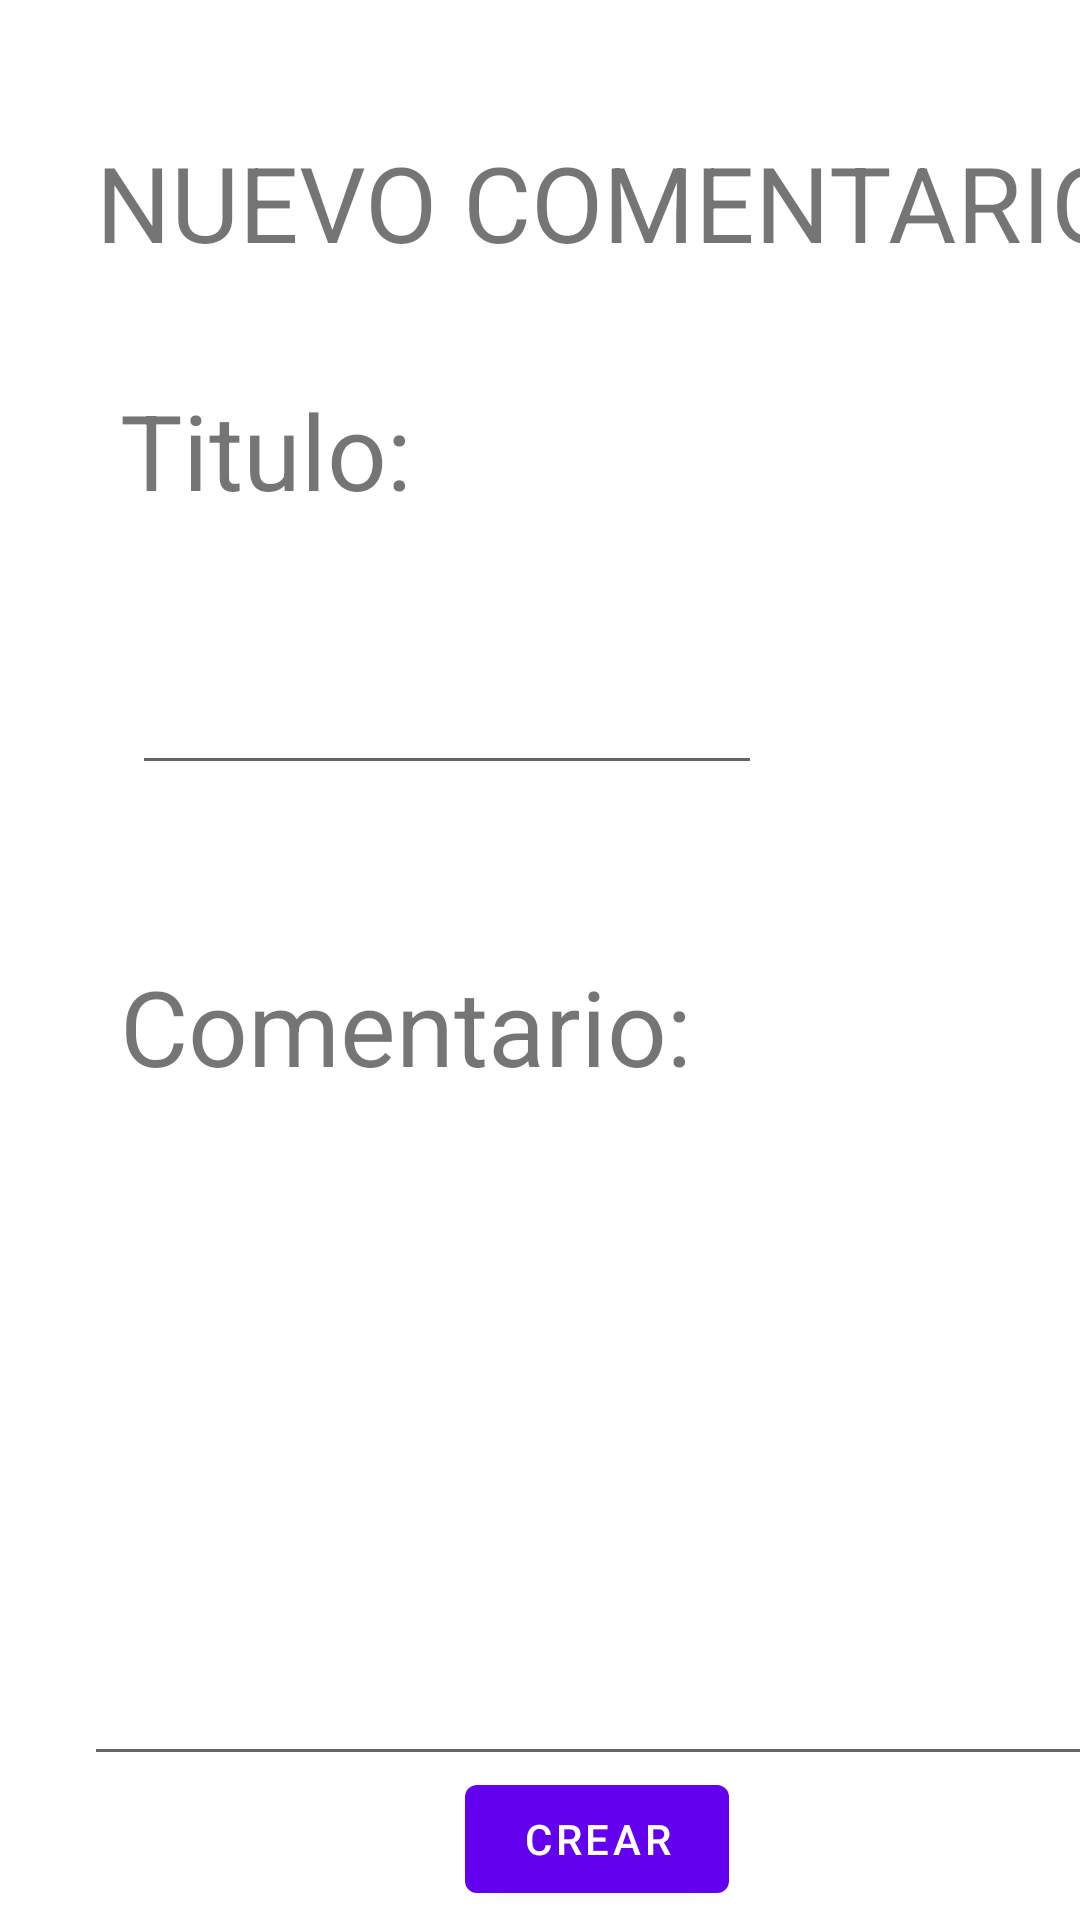

The Android layout XML behind this screen, and the referenced resources:
<!-- AndroidManifest.xml: application theme Theme.Recicle -->
<!-- res/layout/fragment_crear_c.xml -->
<?xml version="1.0" encoding="utf-8"?>
<FrameLayout xmlns:android="http://schemas.android.com/apk/res/android"
    xmlns:app="http://schemas.android.com/apk/res-auto"
    xmlns:tools="http://schemas.android.com/tools"
    android:layout_width="match_parent"
    android:layout_height="match_parent"
    tools:context=".CrearCFragment">

    <androidx.constraintlayout.widget.ConstraintLayout
        android:layout_width="match_parent"
        android:layout_height="match_parent"
        app:layout_constraintBottom_toBottomOf="@+id/textView9"
        app:layout_constraintTop_toBottomOf="@+id/textView9">

        <TextView
            android:id="@+id/textView3"
            android:layout_width="wrap_content"
            android:layout_height="wrap_content"
            android:layout_marginStart="32dp"
            android:layout_marginTop="44dp"
            android:text="NUEVO COMENTARIO"
            android:textSize="35sp"
            app:layout_constraintStart_toStartOf="parent"
            app:layout_constraintTop_toTopOf="parent" />

        <TextView
            android:id="@+id/textView4"
            android:layout_width="wrap_content"
            android:layout_height="wrap_content"
            android:layout_marginStart="40dp"
            android:layout_marginTop="36dp"
            android:text="Titulo:"
            android:textSize="35sp"
            app:layout_constraintStart_toStartOf="parent"
            app:layout_constraintTop_toBottomOf="@+id/textView3" />

        <TextView
            android:id="@+id/textView9"
            android:layout_width="256dp"
            android:layout_height="0dp"
            android:layout_marginStart="12dp"
            android:layout_marginTop="228dp"
            android:text="Comentario:"
            android:textSize="35sp"
            app:layout_constraintStart_toStartOf="@+id/comentarioentero"
            app:layout_constraintTop_toBottomOf="@+id/textView3" />

        <EditText
            android:id="@+id/titulocomentario"
            android:layout_width="wrap_content"
            android:layout_height="wrap_content"
            android:layout_marginStart="4dp"
            android:layout_marginTop="47dp"
            android:ems="10"
            android:inputType="textPersonName"
            app:layout_constraintStart_toStartOf="@+id/textView4"
            app:layout_constraintTop_toBottomOf="@+id/textView4" />

        <EditText
            android:id="@+id/comentarioentero"
            android:layout_width="358dp"
            android:layout_height="221dp"
            android:layout_marginStart="28dp"
            android:layout_marginEnd="28dp"
            android:layout_marginBottom="38dp"
            android:ems="10"
            android:gravity="start|top"
            android:inputType="textMultiLine"
            app:layout_constraintBottom_toBottomOf="parent"
            app:layout_constraintEnd_toEndOf="parent"
            app:layout_constraintHorizontal_bias="0.0"
            app:layout_constraintStart_toStartOf="parent"
            app:layout_constraintTop_toBottomOf="@+id/textView9"
            app:layout_constraintVertical_bias="0.371" />

        <Button
            android:id="@+id/buttonComentario"
            android:layout_width="wrap_content"
            android:layout_height="wrap_content"
            android:layout_marginStart="139dp"
            android:layout_marginEnd="143dp"
            android:layout_marginBottom="3dp"
            android:text="CREAR"
            app:layout_constraintBottom_toBottomOf="parent"
            app:layout_constraintEnd_toEndOf="@+id/comentarioentero"
            app:layout_constraintHorizontal_bias="1.0"
            app:layout_constraintStart_toStartOf="parent" />
    </androidx.constraintlayout.widget.ConstraintLayout>
</FrameLayout>
<!-- resources referenced by this layout -->
<resources>
  <style name="Theme.Recicle" parent="Theme.MaterialComponents.DayNight.DarkActionBar">
          
          <item name="colorPrimary">@color/purple_500</item>
          <item name="colorPrimaryVariant">@color/purple_700</item>
          <item name="colorOnPrimary">@color/white</item>
          
          <item name="colorSecondary">@color/teal_200</item>
          <item name="colorSecondaryVariant">@color/teal_700</item>
          <item name="colorOnSecondary">@color/black</item>
          
          <item name="android:statusBarColor" tools:targetApi="l">?attr/colorPrimaryVariant</item>
          
      </style>
  <!-- not gathered from this repository: default colours our renderer supplied (Android Studio template values) -->
  <color name="purple_500">#FF6200EE</color>
  <color name="purple_700">#FF3700B3</color>
  <color name="teal_200">#FF03DAC5</color>
  <color name="teal_700">#FF018786</color>
  <color name="black">#FF000000</color>
  <color name="white">#FFFFFFFF</color>
</resources>
